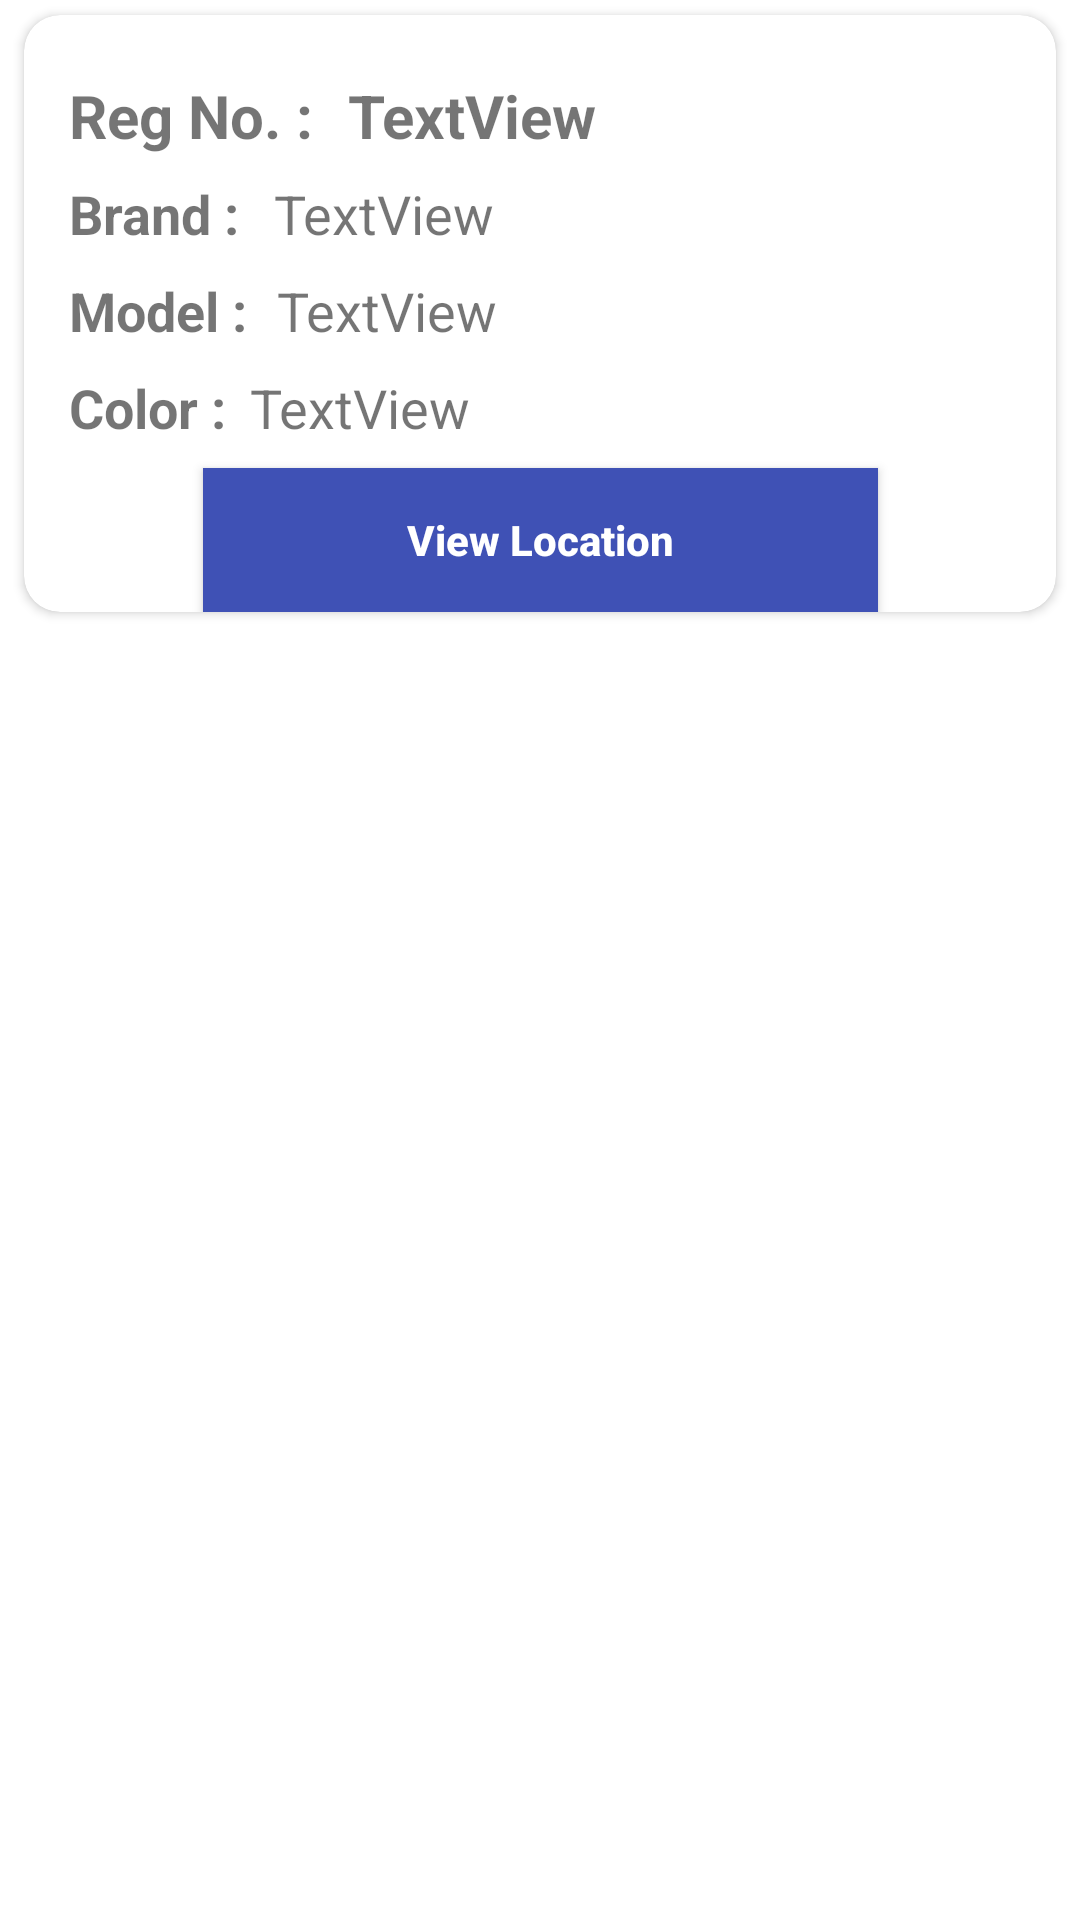

Here is an Android app screen rendered from its layout file. Give the layout XML and the strings, colors and styles it references.
<!-- AndroidManifest.xml: application theme AppTheme -->
<!-- res/layout/carview.xml -->
<?xml version="1.0" encoding="utf-8"?>
<LinearLayout xmlns:android="http://schemas.android.com/apk/res/android"
    xmlns:app="http://schemas.android.com/apk/res-auto"
    xmlns:tools="http://schemas.android.com/tools"
    android:layout_width="match_parent"
    android:layout_height="match_parent"
    android:orientation="vertical">


        <android.support.v7.widget.CardView
            android:layout_width="wrap_content"
            android:layout_height="wrap_content"
            android:layout_marginRight="10dp"
            android:layout_marginStart="8dp"
            android:layout_marginTop="5dp"
            android:layout_marginEnd="8dp"
            android:layout_gravity="center_horizontal"
            app:cardCornerRadius="12dp"
            app:layout_constraintEnd_toEndOf="parent"
            app:layout_constraintStart_toStartOf="parent">

                <android.support.constraint.ConstraintLayout
                    android:layout_width="match_parent"
                    android:layout_height="wrap_content">

                        <TextView
                            android:id="@+id/text1"
                            android:layout_width="85dp"
                            android:layout_height="34dp"
                            android:layout_marginStart="15dp"
                            android:layout_marginTop="20dp"
                            android:text="Reg No. :"
                            android:textSize="20dp"
                            android:textStyle="bold"
                            app:layout_constraintStart_toStartOf="parent"
                            app:layout_constraintTop_toTopOf="parent" />

                        <TextView
                            android:id="@+id/regnoTextView"
                            android:layout_width="248dp"
                            android:layout_height="34dp"
                            android:layout_marginStart="8dp"
                            android:text="TextView"
                            android:textSize="20dp"
                            android:textStyle="bold"
                            app:layout_constraintBaseline_toBaselineOf="@+id/text1"
                            app:layout_constraintStart_toEndOf="@+id/text1" />

                        <TextView
                            android:id="@+id/text2"
                            android:layout_width="wrap_content"
                            android:layout_height="wrap_content"
                            android:layout_marginStart="15dp"
                            android:text="Brand : "
                            android:textSize="18dp"
                            android:textStyle="bold"
                            app:layout_constraintStart_toStartOf="parent"
                            app:layout_constraintTop_toBottomOf="@+id/text1" />

                        <TextView
                            android:id="@+id/brandTextView"
                            android:layout_width="wrap_content"
                            android:layout_height="wrap_content"
                            android:layout_marginStart="7dp"
                            android:text="TextView"
                            android:textSize="18dp"
                            app:layout_constraintBaseline_toBaselineOf="@+id/text2"
                            app:layout_constraintStart_toEndOf="@+id/text2" />

                        <TextView
                            android:id="@+id/text3"
                            android:layout_width="wrap_content"
                            android:layout_height="wrap_content"
                            android:layout_marginStart="15dp"
                            android:layout_marginTop="8dp"
                            android:text="Model :"
                            android:textSize="18dp"
                            android:textStyle="bold"
                            app:layout_constraintStart_toStartOf="parent"
                            app:layout_constraintTop_toBottomOf="@+id/text2" />

                        <TextView
                            android:id="@+id/modelTextView"
                            android:layout_width="wrap_content"
                            android:layout_height="wrap_content"
                            android:layout_marginStart="10dp"
                            android:text="TextView"
                            android:textSize="18dp"
                            app:layout_constraintBaseline_toBaselineOf="@+id/text3"
                            app:layout_constraintStart_toEndOf="@+id/text3" />

                        <TextView
                            android:id="@+id/text4"
                            android:layout_width="wrap_content"
                            android:layout_height="wrap_content"
                            android:layout_marginStart="15dp"
                            android:layout_marginTop="8dp"
                            android:text="Color :"
                            android:textSize="18dp"
                            android:textStyle="bold"
                            app:layout_constraintStart_toStartOf="parent"
                            app:layout_constraintTop_toBottomOf="@+id/text3" />

                        <TextView
                            android:id="@+id/colorTextView"
                            android:layout_width="wrap_content"
                            android:layout_height="wrap_content"
                            android:layout_marginStart="8dp"
                            android:text="TextView"
                            android:textSize="18dp"
                            app:layout_constraintBaseline_toBaselineOf="@+id/text4"
                            app:layout_constraintStart_toEndOf="@+id/text4" />


                        <Button
                            android:id="@+id/location"
                            android:layout_width="225dp"
                            android:layout_height="wrap_content"
                            android:layout_marginEnd="8dp"
                            android:layout_marginStart="8dp"
                            android:layout_marginTop="8dp"
                            android:background="@color/colorPrimary"
                            android:text="View Location"
                            android:textAllCaps="false"
                            android:textColor="@color/white"
                            android:textStyle="bold"
                            app:layout_constraintEnd_toEndOf="parent"
                            app:layout_constraintStart_toStartOf="parent"
                            app:layout_constraintTop_toBottomOf="@+id/text4" />
                </android.support.constraint.ConstraintLayout>
        </android.support.v7.widget.CardView>


</LinearLayout>
<!-- resources referenced by this layout -->
<resources>
  <color name="colorPrimary">#3F51B5</color>
  <color name="white">#FFFFFF</color>
</resources>
